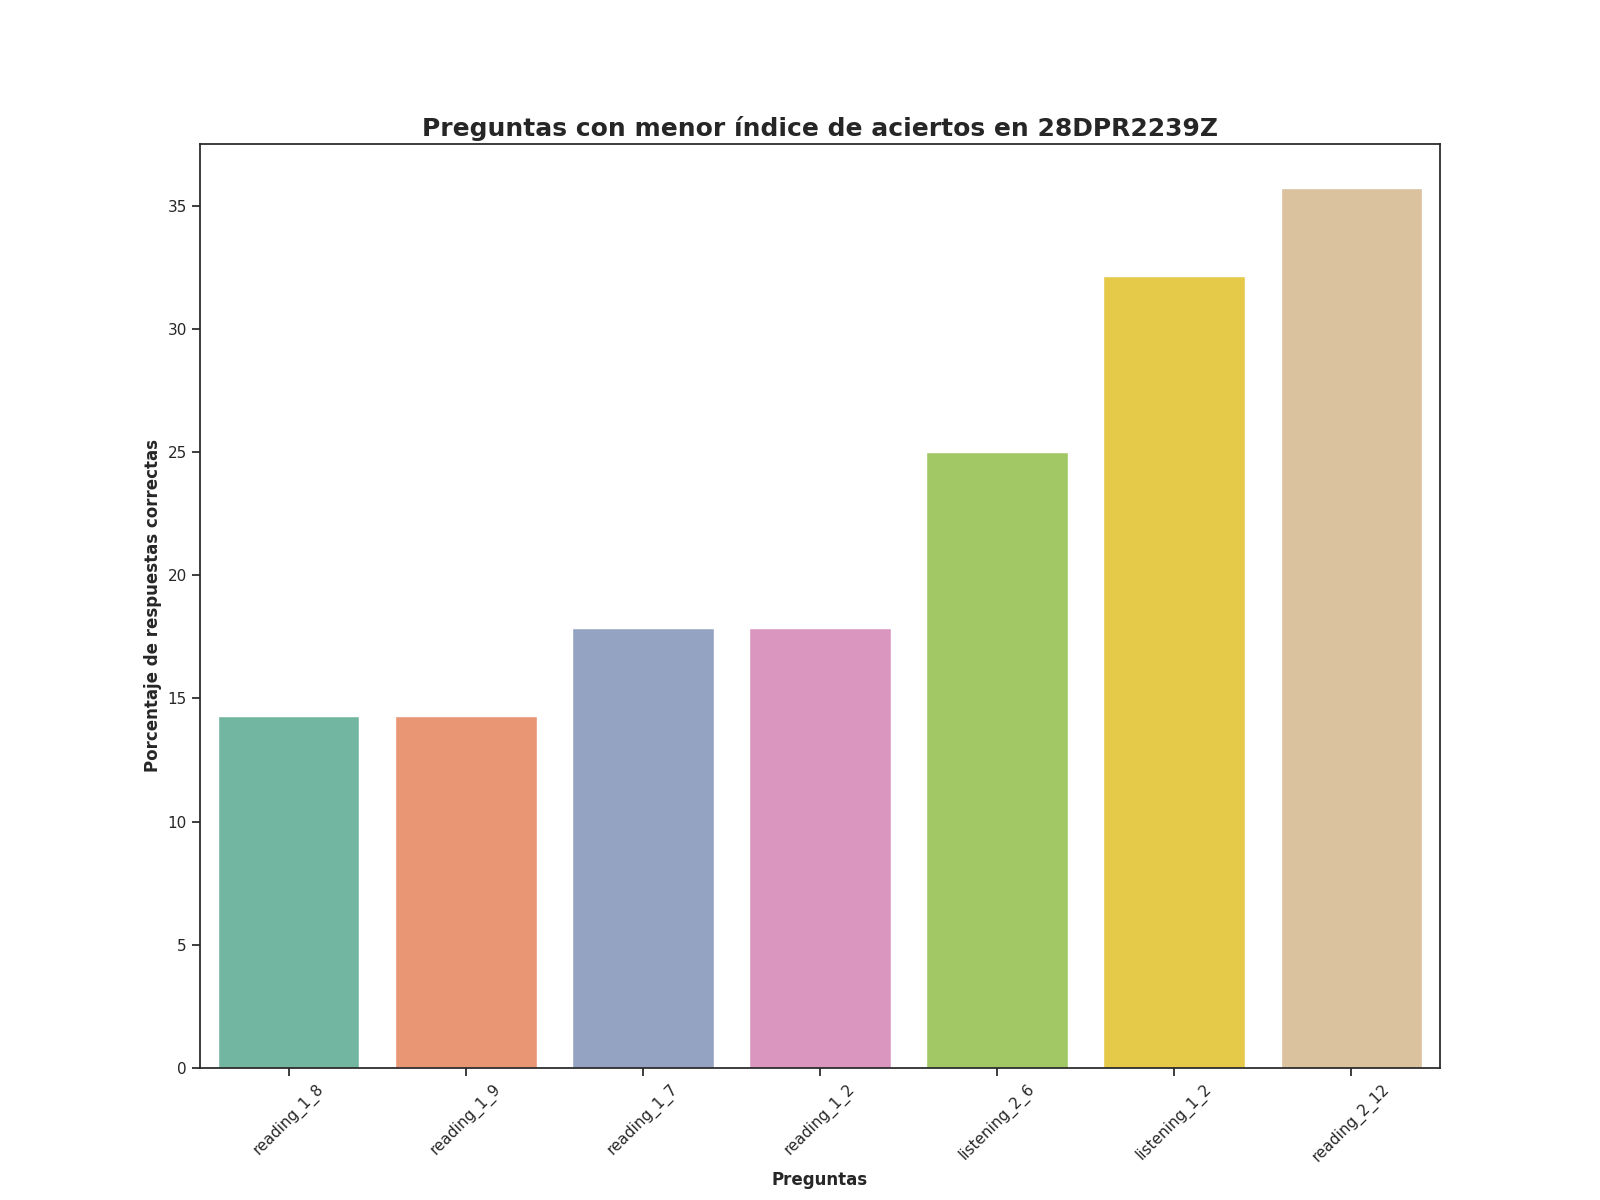

Source data for this figure (header and first rows):
question, number_correct_answers, percentage_correct_answers, Top
reading_1_8, 4.0, 14.29, 1
reading_1_9, 4.0, 14.29, 2
reading_1_7, 5.0, 17.86, 3
reading_1_2, 5.0, 17.86, 4
listening_2_6, 7.0, 25.0, 5
listening_1_2, 9.0, 32.14, 6
reading_2_12, 10.0, 35.71, 7
